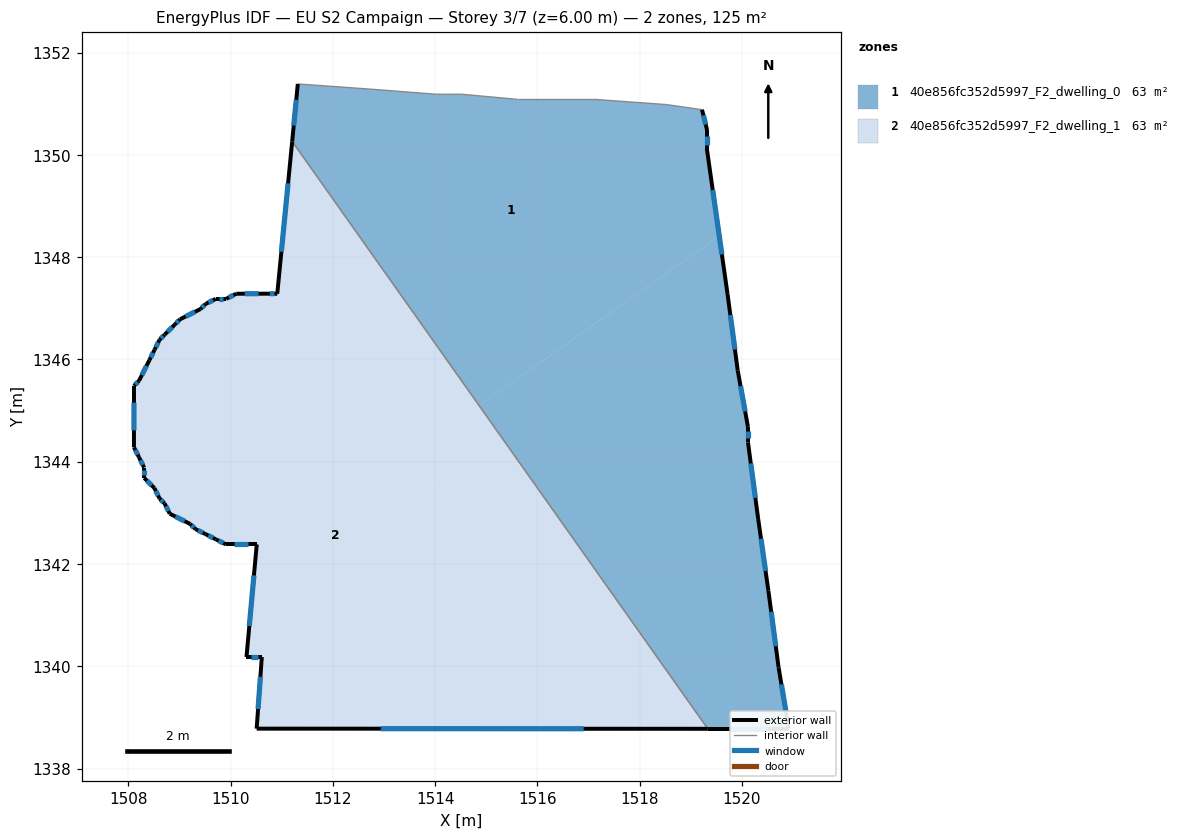
=== STOREY PLAN SPEC (per zone: floor XY polygon, exterior-wall plan segments, windows/doors) ===
zone 1: 40e856fc352d5997_F2_dwelling_0  (62.6 m²)
  floor: (1519.56, 1348.42) (1519.72, 1347.28) (1519.92, 1345.78) (1520.12, 1344.68) (1520.12, 1344.38) (1520.32, 1342.88) (1520.52, 1341.48) (1520.72, 1339.98) (1520.92, 1338.78) (1519.33, 1338.78) (1514.86, 1345.10)
  floor: (1519.22, 1350.89) (1519.32, 1350.49) (1519.32, 1350.09) (1519.56, 1348.42) (1514.86, 1345.10) (1511.20, 1350.27) (1511.31, 1351.39) (1512.71, 1351.29) (1514.01, 1351.19) (1514.21, 1351.19) (1514.52, 1351.19) (1515.61, 1351.09) (1517.12, 1351.09) (1518.52, 1350.99)
  exterior wall: (1519.32, 1350.49) – (1519.22, 1350.89)  [0.4 m]
    window: (1519.29, 1350.60) – (1519.25, 1350.78)  [0.3 m²]
  exterior wall: (1519.32, 1350.09) – (1519.32, 1350.49)  [0.4 m]
    window: (1519.32, 1350.20) – (1519.32, 1350.38)  [0.2 m²]
  exterior wall: (1519.72, 1347.28) – (1519.32, 1350.09)  [2.8 m]
    window: (1519.61, 1348.05) – (1519.43, 1349.31)  [1.7 m²]
  exterior wall: (1519.92, 1345.78) – (1519.72, 1347.28)  [1.5 m]
    window: (1519.86, 1346.20) – (1519.77, 1346.87)  [0.9 m²]
  exterior wall: (1520.12, 1344.68) – (1519.92, 1345.78)  [1.1 m]
    window: (1520.06, 1344.98) – (1519.97, 1345.48)  [0.7 m²]
  exterior wall: (1520.12, 1344.38) – (1520.12, 1344.68)  [0.3 m]
    window: (1520.12, 1344.46) – (1520.12, 1344.60)  [0.2 m²]
  exterior wall: (1520.32, 1342.88) – (1520.12, 1344.38)  [1.5 m]
    window: (1520.26, 1343.29) – (1520.17, 1343.97)  [0.9 m²]
  exterior wall: (1520.52, 1341.48) – (1520.32, 1342.88)  [1.4 m]
    window: (1520.46, 1341.86) – (1520.37, 1342.49)  [0.9 m²]
  exterior wall: (1520.72, 1339.98) – (1520.52, 1341.48)  [1.5 m]
    window: (1520.66, 1340.39) – (1520.57, 1341.07)  [0.9 m²]
  exterior wall: (1520.92, 1338.78) – (1520.72, 1339.98)  [1.2 m]
    window: (1520.86, 1339.11) – (1520.77, 1339.65)  [0.7 m²]
  exterior wall: (1519.33, 1338.78) – (1520.92, 1338.78)  [1.6 m]
    window: (1519.77, 1338.78) – (1520.48, 1338.78)  [1.0 m²]
  exterior wall: (1511.31, 1351.39) – (1511.20, 1350.27)  [1.1 m]
    window: (1511.28, 1351.08) – (1511.23, 1350.58)  [0.7 m²]
  interior walls: 9
zone 2: 40e856fc352d5997_F2_dwelling_1  (62.6 m²)
  floor: (1511.20, 1350.27) (1514.86, 1345.10) (1513.50, 1344.13) (1510.95, 1347.73)
  floor: (1510.95, 1347.73) (1517.29, 1338.78) (1510.51, 1338.78) (1510.61, 1340.18) (1510.31, 1340.18) (1510.51, 1342.38) (1509.91, 1342.38) (1509.71, 1342.48) (1509.51, 1342.58) (1509.31, 1342.68) (1509.21, 1342.78) (1508.81, 1342.98) (1508.71, 1343.18) (1508.61, 1343.28) (1508.51, 1343.48) (1508.31, 1343.68) (1508.31, 1343.88) (1508.21, 1344.08) (1508.11, 1344.28) (1508.11, 1345.49) (1508.21, 1345.58) (1508.41, 1345.99) (1508.51, 1346.19) (1508.61, 1346.39) (1508.71, 1346.49) (1508.91, 1346.69) (1509.01, 1346.79) (1509.41, 1346.99) (1509.51, 1347.09) (1509.71, 1347.19) (1509.91, 1347.19) (1510.11, 1347.29) (1510.71, 1347.29) (1510.91, 1347.29)
  floor: (1514.86, 1345.10) (1519.33, 1338.78) (1517.29, 1338.78) (1513.50, 1344.13)
  exterior wall: (1510.51, 1342.38) – (1510.31, 1340.18)  [2.2 m]
    window: (1510.45, 1341.78) – (1510.36, 1340.79)  [1.3 m²]
  exterior wall: (1509.91, 1342.38) – (1510.51, 1342.38)  [0.6 m]
    window: (1510.07, 1342.38) – (1510.34, 1342.38)  [0.4 m²]
  exterior wall: (1509.71, 1342.48) – (1509.91, 1342.38)  [0.2 m]
    window: (1509.76, 1342.46) – (1509.85, 1342.41)  [0.1 m²]
  exterior wall: (1509.51, 1342.58) – (1509.71, 1342.48)  [0.2 m]
    window: (1509.56, 1342.56) – (1509.65, 1342.51)  [0.1 m²]
  exterior wall: (1509.31, 1342.68) – (1509.51, 1342.58)  [0.2 m]
    window: (1509.36, 1342.66) – (1509.45, 1342.61)  [0.1 m²]
  exterior wall: (1509.21, 1342.78) – (1509.31, 1342.68)  [0.1 m]
    window: (1509.24, 1342.76) – (1509.28, 1342.71)  [0.1 m²]
  exterior wall: (1508.81, 1342.98) – (1509.21, 1342.78)  [0.4 m]
    window: (1508.92, 1342.93) – (1509.10, 1342.84)  [0.3 m²]
  exterior wall: (1508.71, 1343.18) – (1508.81, 1342.98)  [0.2 m]
    window: (1508.74, 1343.13) – (1508.78, 1343.04)  [0.1 m²]
  exterior wall: (1508.61, 1343.28) – (1508.71, 1343.18)  [0.1 m]
    window: (1508.64, 1343.26) – (1508.68, 1343.21)  [0.1 m²]
  exterior wall: (1508.51, 1343.48) – (1508.61, 1343.28)  [0.2 m]
    window: (1508.54, 1343.43) – (1508.58, 1343.34)  [0.1 m²]
  exterior wall: (1508.31, 1343.68) – (1508.51, 1343.48)  [0.3 m]
    window: (1508.36, 1343.63) – (1508.45, 1343.54)  [0.2 m²]
  exterior wall: (1508.31, 1343.88) – (1508.31, 1343.68)  [0.2 m]
    window: (1508.31, 1343.83) – (1508.31, 1343.74)  [0.1 m²]
  exterior wall: (1508.21, 1344.08) – (1508.31, 1343.88)  [0.2 m]
    window: (1508.24, 1344.03) – (1508.28, 1343.94)  [0.1 m²]
  exterior wall: (1508.11, 1344.28) – (1508.21, 1344.08)  [0.2 m]
    window: (1508.14, 1344.23) – (1508.18, 1344.14)  [0.1 m²]
  exterior wall: (1508.11, 1345.49) – (1508.11, 1344.28)  [1.2 m]
    window: (1508.11, 1345.16) – (1508.11, 1344.61)  [0.7 m²]
  exterior wall: (1508.21, 1345.58) – (1508.11, 1345.49)  [0.1 m]
    window: (1508.18, 1345.56) – (1508.14, 1345.51)  [0.1 m²]
  exterior wall: (1508.41, 1345.99) – (1508.21, 1345.58)  [0.4 m]
    window: (1508.35, 1345.87) – (1508.26, 1345.70)  [0.3 m²]
  exterior wall: (1508.51, 1346.19) – (1508.41, 1345.99)  [0.2 m]
    window: (1508.48, 1346.13) – (1508.44, 1346.04)  [0.1 m²]
  exterior wall: (1508.61, 1346.39) – (1508.51, 1346.19)  [0.2 m]
    window: (1508.58, 1346.33) – (1508.54, 1346.24)  [0.1 m²]
  exterior wall: (1508.71, 1346.49) – (1508.61, 1346.39)  [0.1 m]
    window: (1508.68, 1346.46) – (1508.64, 1346.41)  [0.1 m²]
  exterior wall: (1508.91, 1346.69) – (1508.71, 1346.49)  [0.3 m]
    window: (1508.85, 1346.63) – (1508.76, 1346.54)  [0.2 m²]
  exterior wall: (1509.01, 1346.79) – (1508.91, 1346.69)  [0.1 m]
    window: (1508.98, 1346.76) – (1508.94, 1346.71)  [0.1 m²]
  exterior wall: (1509.41, 1346.99) – (1509.01, 1346.79)  [0.4 m]
    window: (1509.30, 1346.93) – (1509.12, 1346.84)  [0.3 m²]
  exterior wall: (1509.51, 1347.09) – (1509.41, 1346.99)  [0.1 m]
    window: (1509.48, 1347.06) – (1509.44, 1347.01)  [0.1 m²]
  exterior wall: (1509.71, 1347.19) – (1509.51, 1347.09)  [0.2 m]
    window: (1509.65, 1347.16) – (1509.57, 1347.11)  [0.1 m²]
  exterior wall: (1509.91, 1347.19) – (1509.71, 1347.19)  [0.2 m]
    window: (1509.85, 1347.19) – (1509.77, 1347.19)  [0.1 m²]
  exterior wall: (1510.11, 1347.29) – (1509.91, 1347.19)  [0.2 m]
    window: (1510.05, 1347.26) – (1509.97, 1347.21)  [0.1 m²]
  exterior wall: (1510.71, 1347.29) – (1510.11, 1347.29)  [0.6 m]
    window: (1510.55, 1347.29) – (1510.28, 1347.29)  [0.4 m²]
  exterior wall: (1510.91, 1347.29) – (1510.71, 1347.29)  [0.2 m]
    window: (1510.86, 1347.29) – (1510.77, 1347.29)  [0.1 m²]
  exterior wall: (1511.20, 1350.27) – (1510.91, 1347.29)  [3.0 m]
    window: (1511.12, 1349.45) – (1510.99, 1348.11)  [1.8 m²]
  exterior wall: (1510.51, 1338.78) – (1519.33, 1338.78)  [8.8 m]
    window: (1512.94, 1338.78) – (1516.90, 1338.78)  [5.4 m²]
  exterior wall: (1510.61, 1340.18) – (1510.51, 1338.78)  [1.4 m]
    window: (1510.58, 1339.80) – (1510.54, 1339.17)  [0.9 m²]
  exterior wall: (1510.31, 1340.18) – (1510.61, 1340.18)  [0.3 m]
    window: (1510.39, 1340.18) – (1510.53, 1340.18)  [0.2 m²]
  interior walls: 1

=== DERIVED (storey summary) ===
Building: EU S2 Campaign
Storey: 3 of 7  (floor level z = 6.00 m)
Storey gross floor area: 125.1 m²
Zones on this storey: 2
  - 40e856fc352d5997_F2_dwelling_0: floor 62.6 m²; exterior wall 15.0 m (44.9 m²); 12 window(s) 9.1 m²; WWR 20.2%
  - 40e856fc352d5997_F2_dwelling_1: floor 62.6 m²; exterior wall 24.0 m (71.9 m²); 33 window(s) 14.5 m²; WWR 20.2%
Zone adjacency (shared interzone walls):
  - 40e856fc352d5997_F2_dwelling_0 ↔ 40e856fc352d5997_F2_dwelling_1